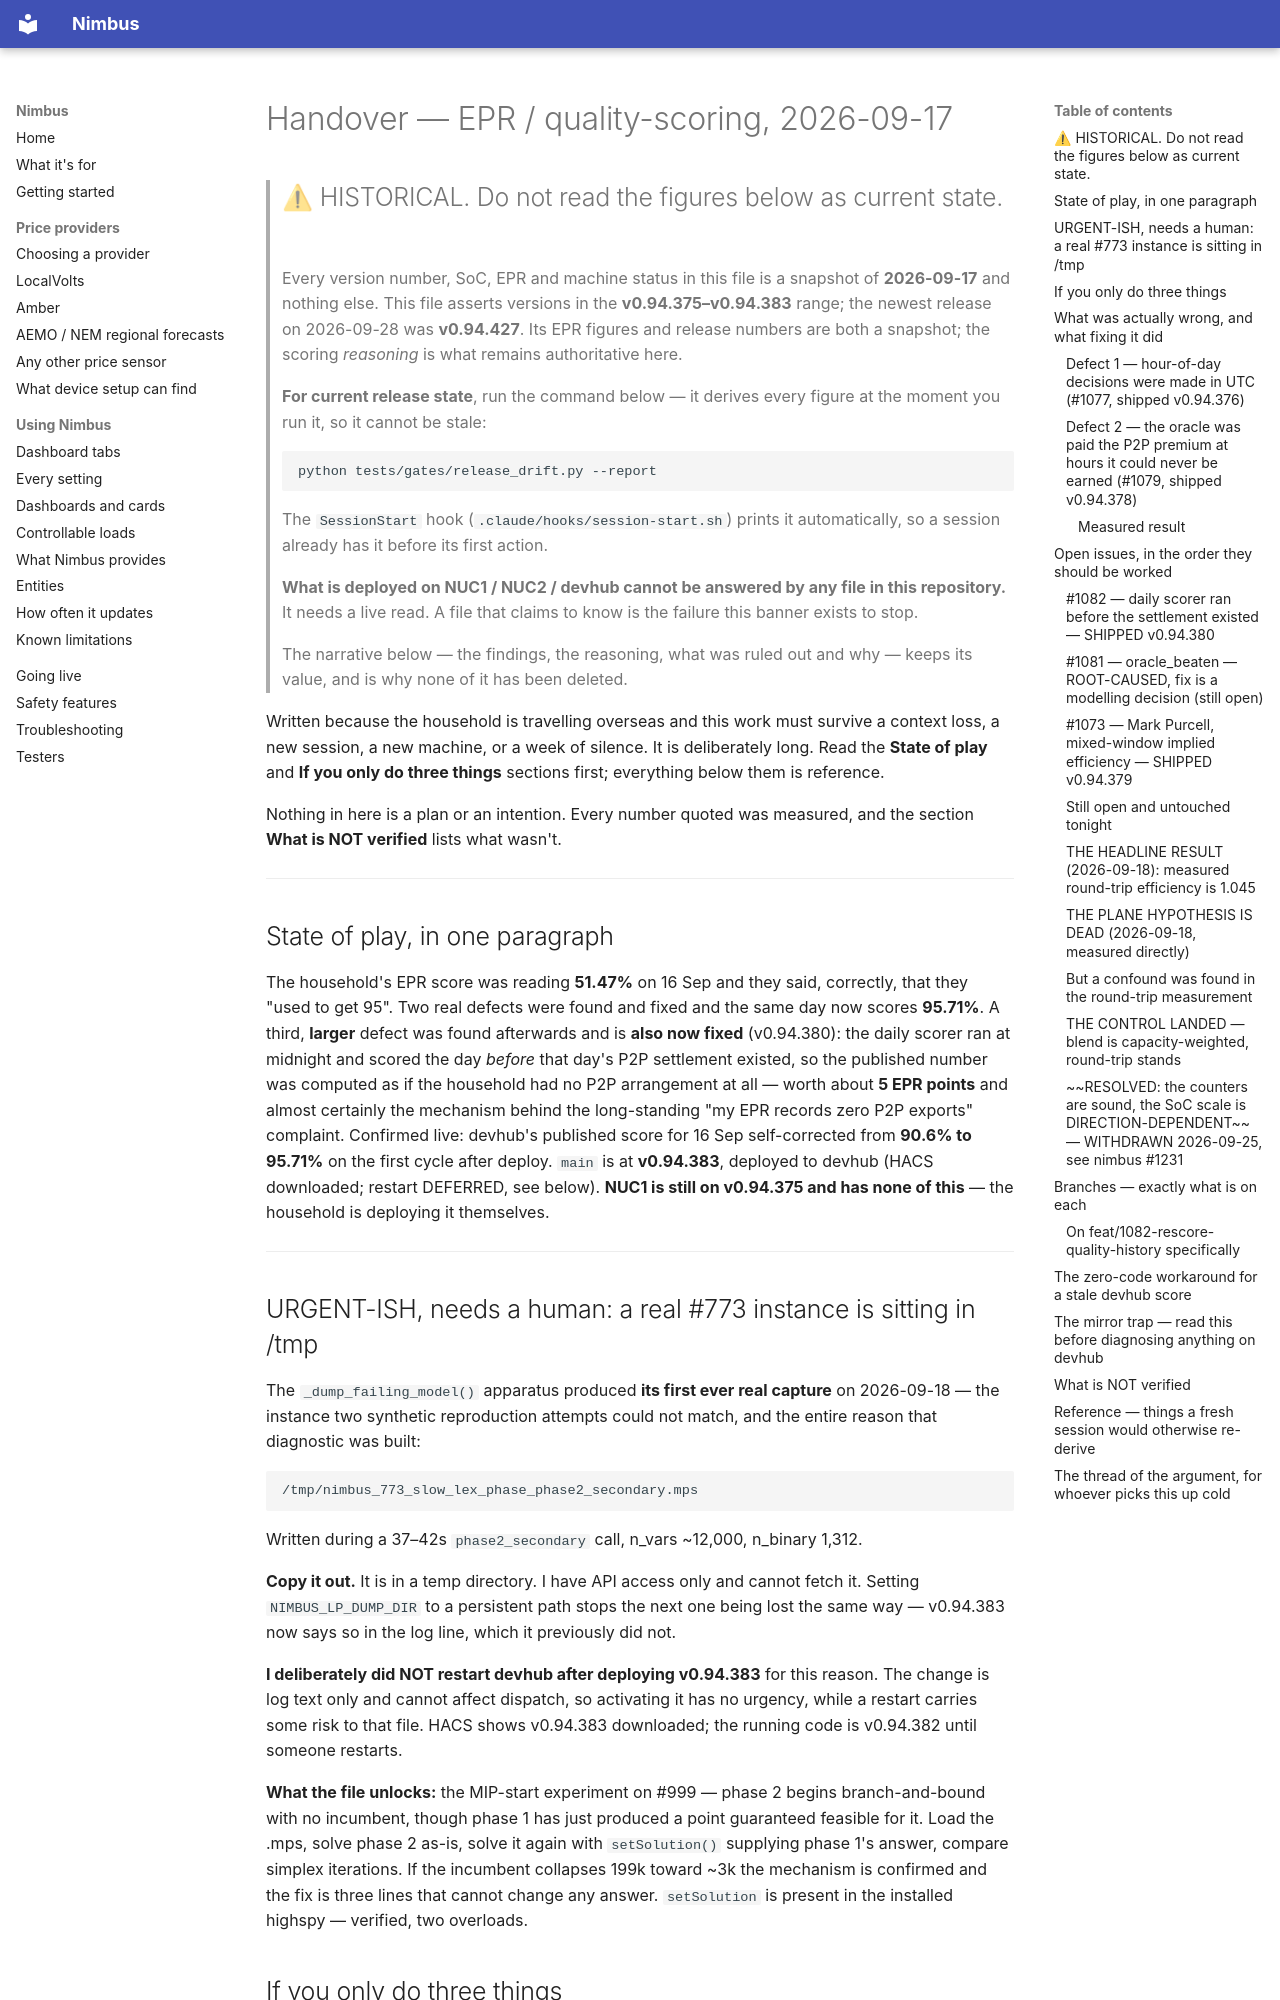

repository: code-imstillalive/nimbus · page: handover/2026-09-17-epr-and-scoring/index.html · generator: mkdocs

# Handover — EPR / quality-scoring, 2026-09-17

> ## ⚠ HISTORICAL. Do not read the figures below as current state.
>
> Every version number, SoC, EPR and machine status in this file is a snapshot of
> **2026-09-17** and nothing else. This file asserts versions in the
> **v0.94.375–v0.94.383** range; the newest release on 2026-09-28 was
> **v0.94.427**. Its EPR figures and release numbers are both a snapshot; the scoring *reasoning* is what remains authoritative here.
>
> **For current release state**, run the command below — it derives every figure at
> the moment you run it, so it cannot be stale:
>
> ```
> python tests/gates/release_drift.py --report
> ```
>
> The `SessionStart` hook (`.claude/hooks/session-start.sh`) prints it automatically,
> so a session already has it before its first action.
>
> **What is deployed on NUC1 / NUC2 / devhub cannot be answered by any file in this
> repository.** It needs a live read. A file that claims to know is the failure this
> banner exists to stop.
>
> The narrative below — the findings, the reasoning, what was ruled out and why —
> keeps its value, and is why none of it has been deleted.

Written because the household is travelling overseas and this work must survive a
context loss, a new session, a new machine, or a week of silence. It is
deliberately long. Read the **State of play** and **If you only do three things**
sections first; everything below them is reference.

Nothing in here is a plan or an intention. Every number quoted was measured, and
the section **What is NOT verified** lists what wasn't.

---

## State of play, in one paragraph

The household's EPR score was reading **51.47%** on 16 Sep and they said, correctly,
that they "used to get 95". Two real defects were found and fixed and the same day
now scores **95.71%**. A third, **larger** defect was found afterwards and is **also now fixed**
(v0.94.380): the daily scorer ran at midnight and scored the day *before* that day's
P2P settlement existed, so the published number was computed as if the household had
no P2P arrangement at all — worth about **5 EPR points** and almost certainly the
mechanism behind the long-standing "my EPR records zero P2P exports" complaint.
Confirmed live: devhub's published score for 16 Sep self-corrected from **90.6% to
95.71%** on the first cycle after deploy.
`main` is at **v0.94.383**, deployed to devhub (HACS downloaded; restart DEFERRED, see below). **NUC1 is still on v0.94.375 and has
none of this** — the household is deploying it themselves.

---

## URGENT-ISH, needs a human: a real #773 instance is sitting in /tmp

The `_dump_failing_model()` apparatus produced **its first ever real capture** on
2026-09-18 — the instance two synthetic reproduction attempts could not match, and
the entire reason that diagnostic was built:

```
/tmp/nimbus_773_slow_lex_phase_phase2_secondary.mps
```

Written during a 37–42s `phase2_secondary` call, n_vars ~12,000, n_binary 1,312.

**Copy it out.** It is in a temp directory. I have API access only and cannot fetch
it. Setting `NIMBUS_LP_DUMP_DIR` to a persistent path stops the next one being lost
the same way — v0.94.383 now says so in the log line, which it previously did not.

**I deliberately did NOT restart devhub after deploying v0.94.383** for this reason.
The change is log text only and cannot affect dispatch, so activating it has no
urgency, while a restart carries some risk to that file. HACS shows v0.94.383
downloaded; the running code is v0.94.382 until someone restarts.

**What the file unlocks:** the MIP-start experiment on #999 — phase 2 begins
branch-and-bound with no incumbent, though phase 1 has just produced a point
guaranteed feasible for it. Load the .mps, solve phase 2 as-is, solve it again with
`setSolution()` supplying phase 1's answer, compare simplex iterations. If the
incumbent collapses 199k toward ~3k the mechanism is confirmed and the fix is three
lines that cannot change any answer. `setSolution` is present in the installed
highspy — verified, two overloads.
